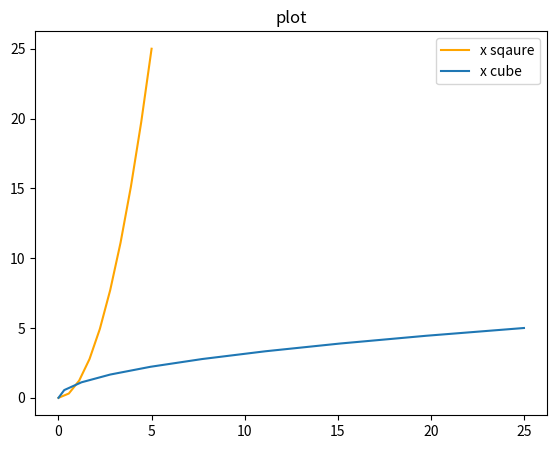

Reproduce this figure in Python.
import matplotlib.pyplot as plt
import numpy as np

x=np.linspace(0,5,10)
y=x**2

fig=plt.figure()

axes1=fig.add_axes([0.1,0.1,0.8,0.8])
axes1.set_title("plot")
axes1.plot(x,y,label='x sqaure',color='orange')
axes1.plot(y,x,label='x cube')

axes1.legend()



fig.savefig('myplot.png')
plt.show()

